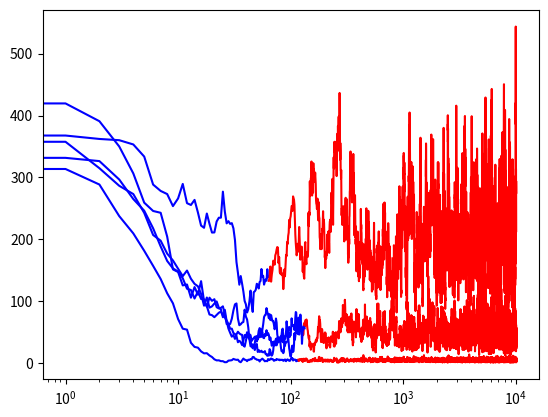

Reproduce this figure in Python.
"""
Challenge Problem 3, Part 4
"""

import numpy as np
from matplotlib import pyplot


def metropolis(vold, delta, T):
    vtrial = np.random.random()
    vtrial = vold + (2 * vtrial - 1) * delta
    weight = np.exp(-(vtrial ** 2 - vold ** 2) / T)
    vnew = vold
    if (weight >= 1):  # Accept
        vnew = vtrial
    elif (weight != 0):
        r = np.random.random()
        if (r <= weight):  # Accept
            vnew = vtrial
    return vnew


# Measurement loop

nwalkers = 20
Nmeasure = 10000

for T in [10, 100, 400]:
    v = np.zeros(nwalkers)
    v.fill(20)
    equicount = 0
    Nwarmup = 0
    Ewarmup = []

    while equicount < 5:
        Nwarmup += 1
        for i in range(nwalkers):
            vold = v[i]
            v[i] = metropolis(v[i], 5, T)
        Ewarmup.append(np.sum(v ** 2) / nwalkers)

        if Nwarmup > 10:
            Enew = np.sum(v**2)/nwalkers
            Eavg = np.mean(Ewarmup[-5:])
            dE = abs(Enew - Eavg) / Eavg
            if dE < 0.01:
                equicount += 1

    print('Temperature:', T)
    print('Steps til equilibrium:', Nwarmup)

    x = np.arange(0, Nwarmup, 1)
    pyplot.plot(x, Ewarmup, ls='-', c='blue')

    Emean = 0.
    E = []
    for j in range(Nmeasure):
        for i in range(nwalkers):
            vold = v[i]
            v[i] = metropolis(v[i], 5, T)

        E.append(np.sum(v ** 2)/nwalkers)
        Emean += np.sum(v ** 2)/nwalkers

    Emean = Emean / Nmeasure
    print('<Energy>:', Emean)

    y = np.arange(Nwarmup, Nwarmup+Nmeasure, 1)
    pyplot.plot(y, E, ls='-', c='red')
    pyplot.xscale('log')
    pyplot.show()


T = 100
for nwalkers in [10, 40]:
    v = np.zeros(nwalkers)
    v.fill(20)
    equicount = 0
    Nwarmup = 0
    Ewarmup = []

    while equicount < 5:
        Nwarmup += 1
        for i in range(nwalkers):
            vold = v[i]
            v[i] = metropolis(v[i], 5, T)
        Ewarmup.append(np.sum(v ** 2) / nwalkers)

        if Nwarmup > 10:
            Enew = np.sum(v**2)/nwalkers
            Eavg = np.mean(Ewarmup[-5:])
            dE = abs(Enew - Eavg) / Eavg
            if dE < 0.01:
                equicount += 1

    print('N:', nwalkers)
    print('Steps til equilibrium:', Nwarmup)

    x = np.arange(0, Nwarmup, 1)
    pyplot.plot(x, Ewarmup, ls='-', c='blue')
    pyplot.show()
